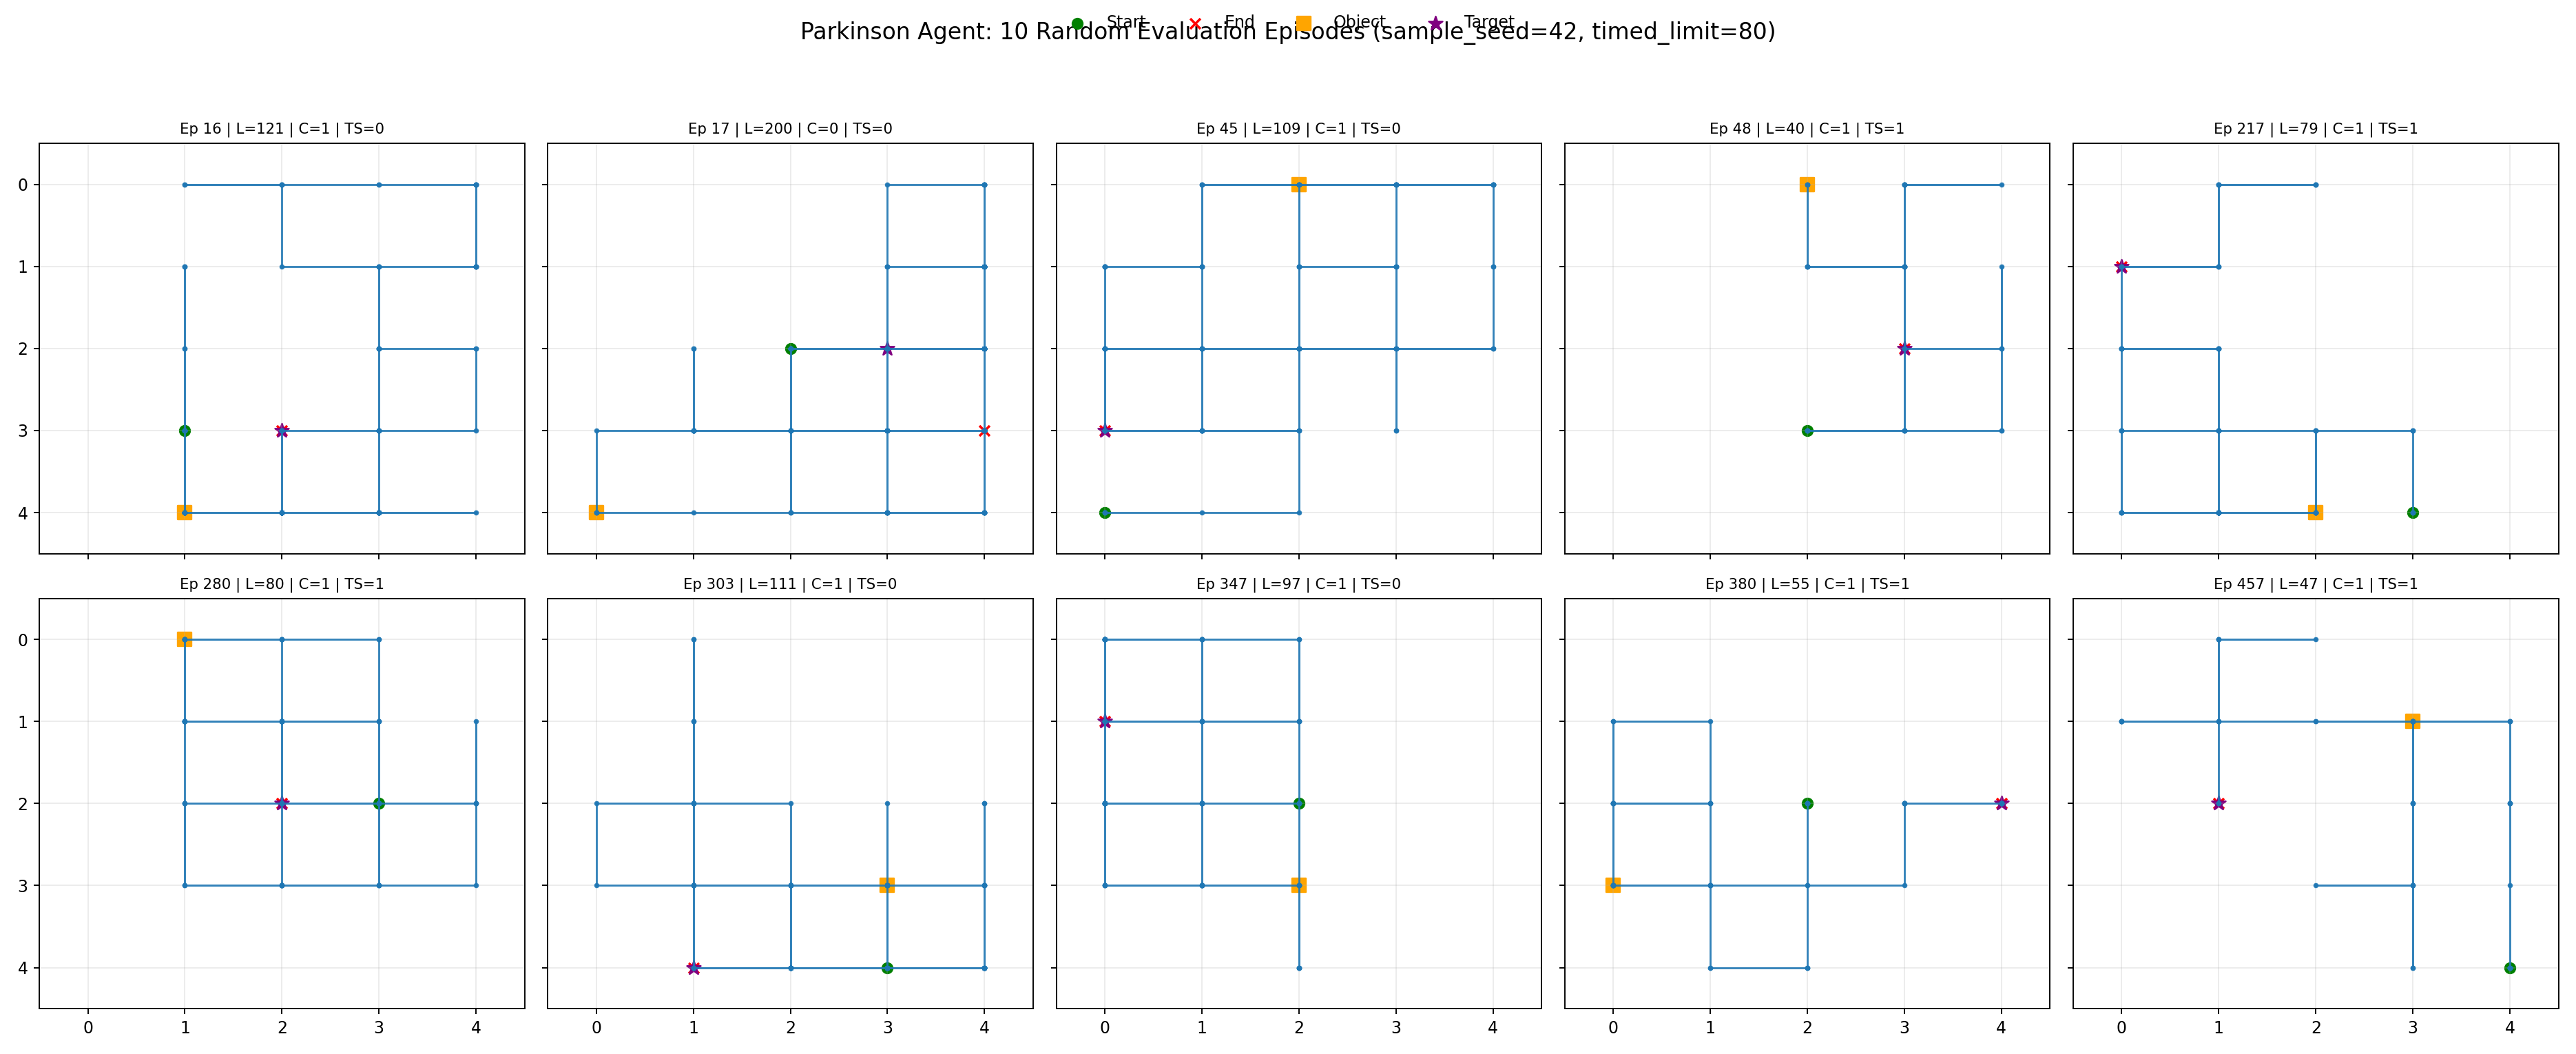

The data file committed next to this chart (first rows):
episode, seed, episode_length, reward, completed_task, timed_success
16, 15, 121, 20.91, 1, 0
17, 16, 200, 0.395, 0, 0
45, 44, 109, 22.12, 1, 0
48, 47, 40, 22.43, 1, 1
217, 216, 79, 21.9, 1, 1
280, 279, 80, 22, 1, 1
303, 302, 111, 21.2, 1, 0
347, 346, 97, 21.57, 1, 0
380, 379, 55, 22.48, 1, 1
457, 456, 47, 22.48, 1, 1
